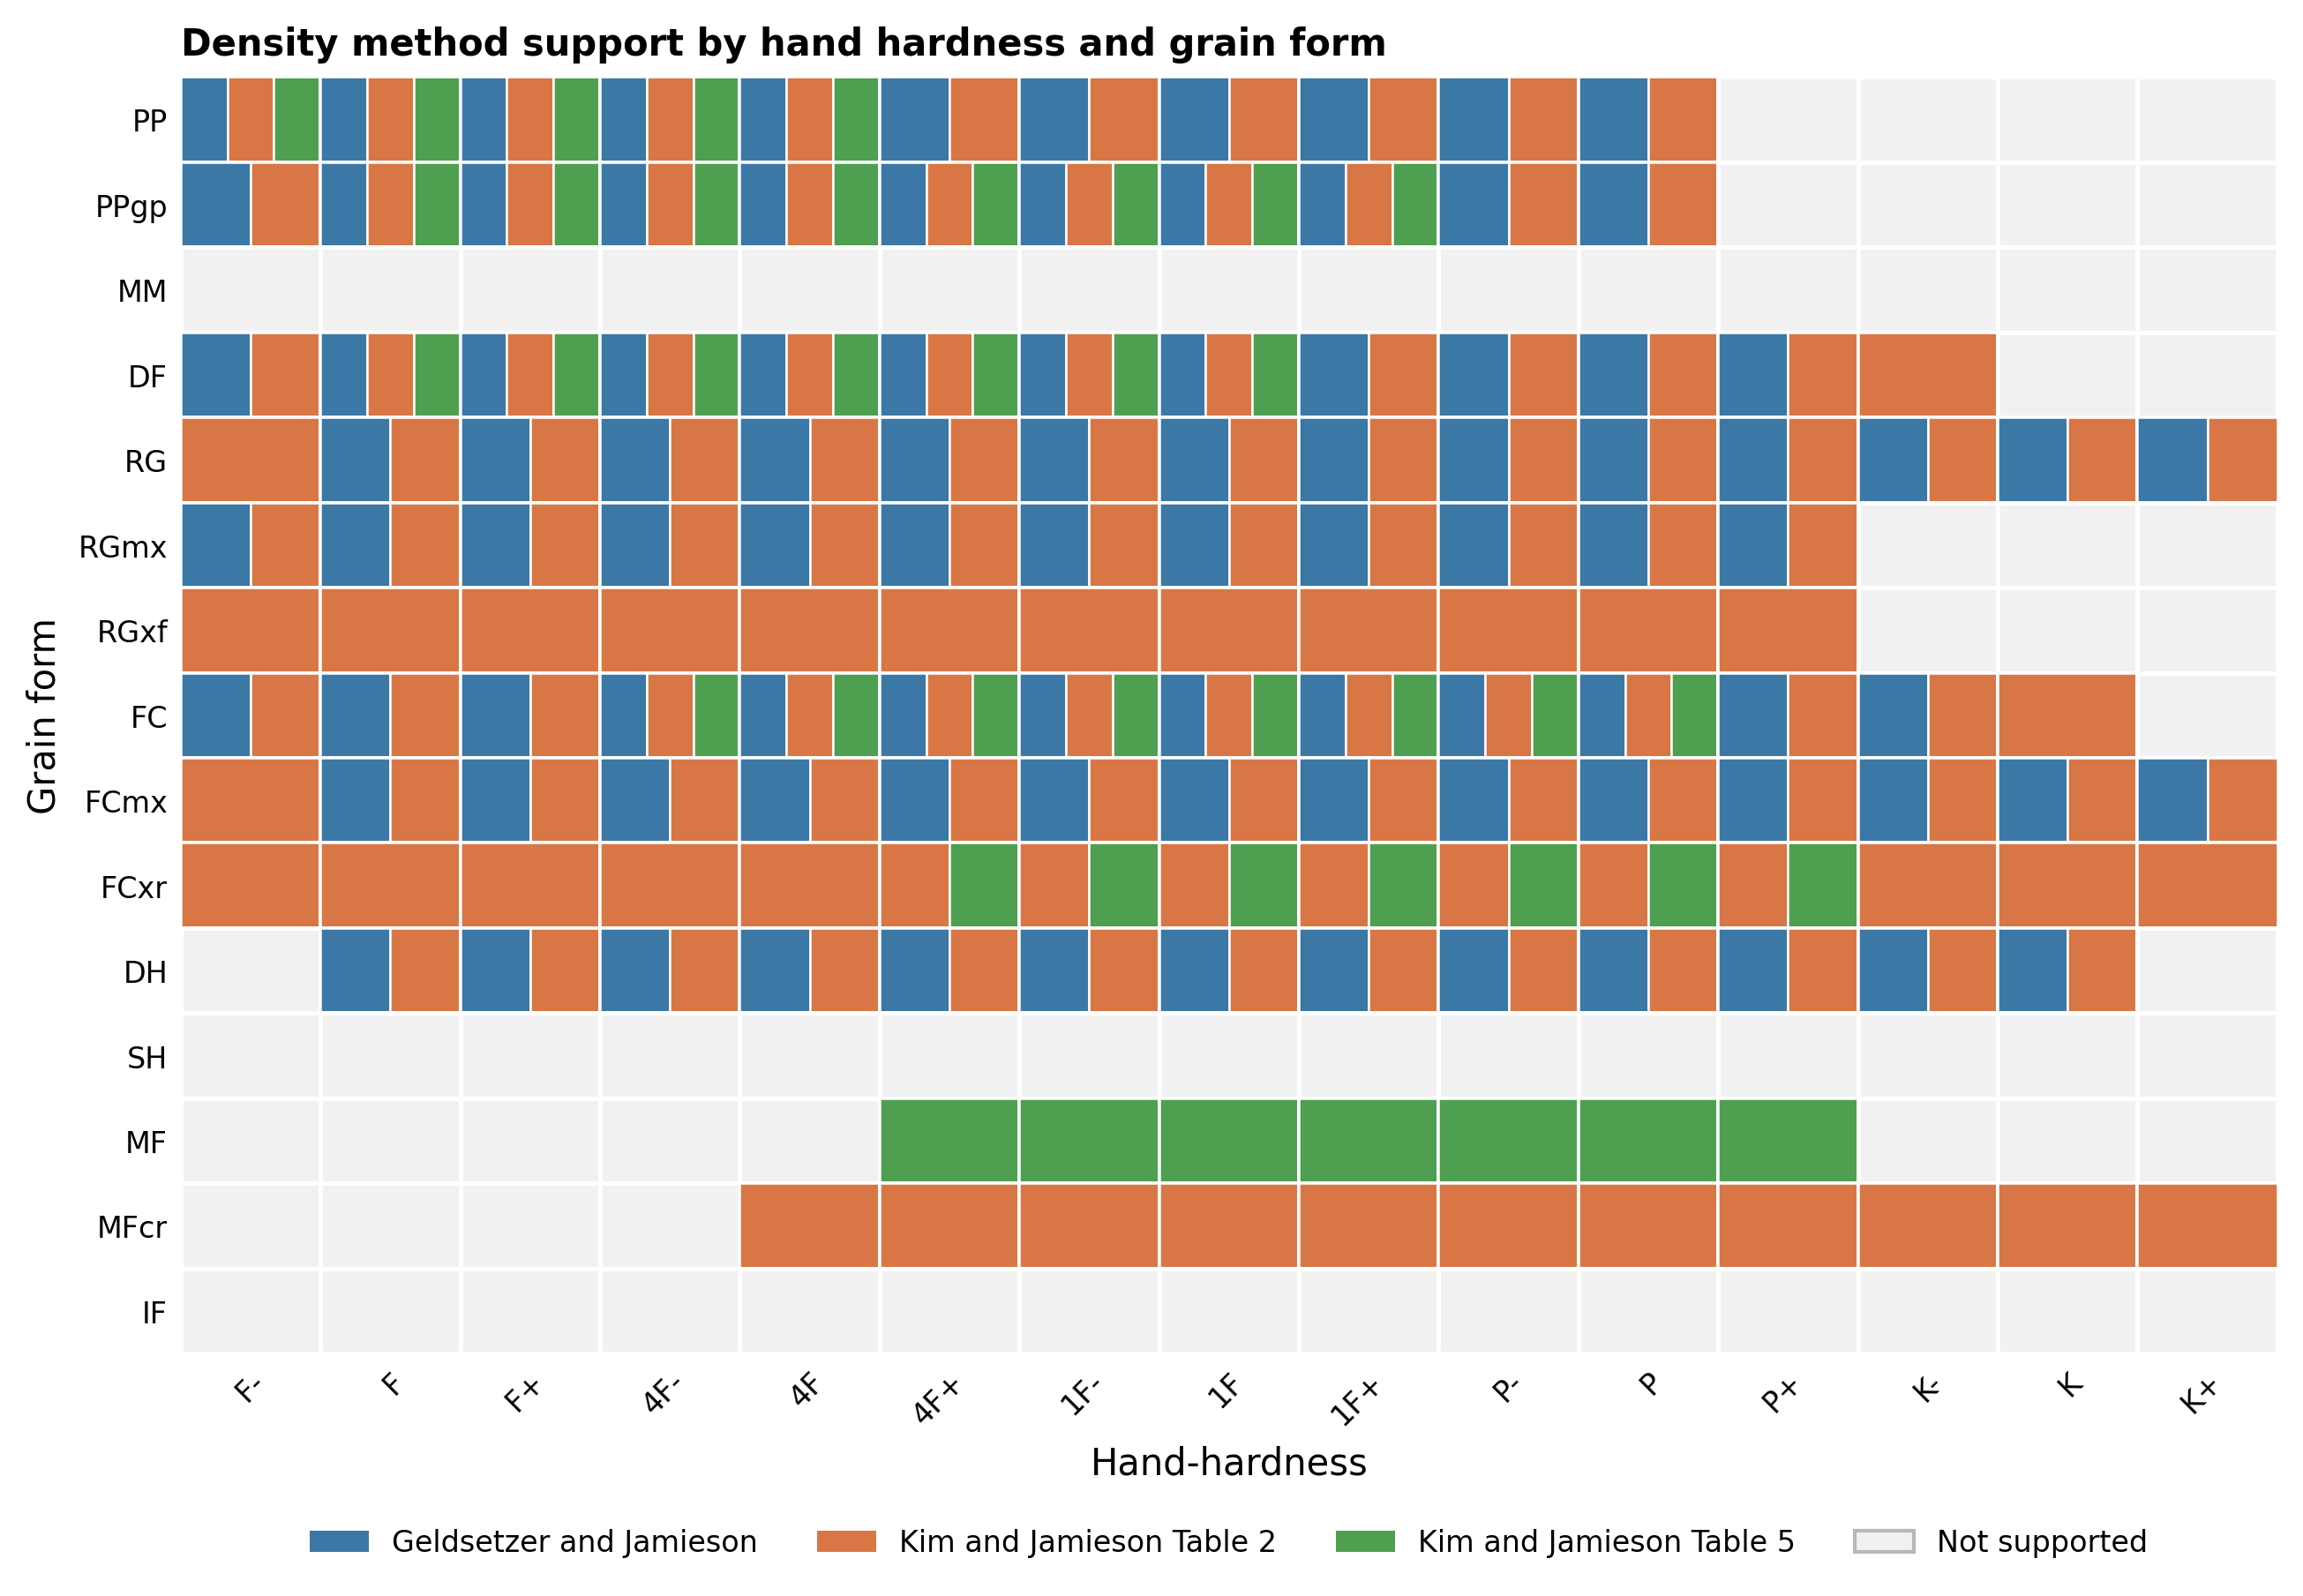

Python code for this plot:
"""Create a support figure for empirical density methods.

The figure compares which hand-hardness and grain-form combinations are
supported by each implemented empirical density method.

Run from the repository root:

    python examples/figures/density_method_support_matrix.py
"""

from __future__ import annotations

import os
from pathlib import Path
import sys

import numpy as np

REPO_ROOT = Path(__file__).resolve().parents[2]
SRC_DIR = REPO_ROOT / "src"
os.environ.setdefault("MPLCONFIGDIR", str(REPO_ROOT / ".matplotlib"))

import matplotlib

matplotlib.use("Agg")

import matplotlib.patches as mpatches
import matplotlib.pyplot as plt

if str(SRC_DIR) not in sys.path:
    sys.path.insert(0, str(SRC_DIR))

from snowpyt_mechparams.constants import HARDNESS_MAPPING


METHODS = [
    ("geldsetzer", "Geldsetzer and Jamieson", "#3B78A6"),
    ("kim_jamieson_table2", "Kim and Jamieson Table 2", "#D87745"),
    ("kim_jamieson_table5", "Kim and Jamieson Table 5", "#4E9F50"),
]

GRAIN_FORM_ORDER = [
    "PP",
    "PPgp",
    "MM",
    "DF",
    "RG",
    "RGmx",
    "RGxf",
    "FC",
    "FCmx",
    "FCxr",
    "DH",
    "SH",
    "MF",
    "MFcr",
    "IF",
]

HARDNESS_RANGES = {
    "geldsetzer": {
        "PP": (0.67, 4.00),    # F- to P
        "PPgp": (0.67, 4.00),  # F- to P
        "DF": (0.67, 4.33),    # F- to P+
        "RG": (1.00, 5.33),    # F to K+
        "RGmx": (0.67, 4.33),  # F- to P+
        "FC": (0.67, 4.67),    # F- to K-
        "FCmx": (1.00, 5.33),  # F to K+
        "DH": (1.00, 5.00),    # F to K
    },
    "kim_jamieson_table2": {
        "PP": (0.67, 4.00),    # F- to P
        "PPgp": (0.67, 4.00),  # F- to P
        "DF": (0.67, 4.67),    # F- to K-
        "RG": (0.67, 5.33),    # F- to K+
        "RGmx": (0.67, 4.33),  # F- to P+
        "RGxf": (0.67, 4.33),  # F- to P+
        "FC": (0.67, 5.00),    # F- to K
        "FCmx": (0.67, 5.33),  # F- to K+
        "FCxr": (0.67, 5.33),  # F- to K+
        "DH": (1.00, 5.00),    # F to K
        "MFcr": (2.00, 5.33),  # 4F to K+
    },
    "kim_jamieson_table5": {
        "FC": (1.67, 4.00),    # 4F- to P
        "FCxr": (2.33, 4.33),  # 4F+ to P+
        "PP": (0.67, 2.00),    # F- to 4F
        "PPgp": (1.00, 3.33),  # F to 1F+
        "DF": (1.00, 3.00),    # F to 1F
        "MF": (2.33, 4.33),    # 4F+ to P+
    },
}


def _supported_methods(grain_form: str, hhi: float) -> list[tuple[str, str, str]]:
    """Return density methods supporting a grain-form/HHI combination."""
    supported = []
    for method, label, color in METHODS:
        method_ranges = HARDNESS_RANGES[method]
        if grain_form not in method_ranges:
            continue
        min_hhi, max_hhi = method_ranges[grain_form]
        if min_hhi <= hhi <= max_hhi:
            supported.append((method, label, color))
    return supported


def _draw_support_cell(
    ax: plt.Axes,
    x: int,
    y: int,
    supported_methods: list[tuple[str, str, str]],
) -> None:
    """Draw one matrix cell, splitting supported cells by method color."""
    ax.add_patch(
        mpatches.Rectangle(
            (x - 0.5, y - 0.5),
            1.0,
            1.0,
            facecolor="#F1F1F1",
            edgecolor="white",
            linewidth=1.2,
        )
    )
    if not supported_methods:
        return

    segment_width = 1.0 / len(supported_methods)
    for segment, (_method, _label, color) in enumerate(supported_methods):
        ax.add_patch(
            mpatches.Rectangle(
                (x - 0.5 + segment * segment_width, y - 0.5),
                segment_width,
                1.0,
                facecolor=color,
                edgecolor="white",
                linewidth=0.6,
            )
        )


def build_density_method_support_figure() -> plt.Figure:
    """Build a grain-form by hand-hardness support figure."""
    hardness_items = list(HARDNESS_MAPPING.items())
    fig, ax = plt.subplots(figsize=(8.8, 6.7))

    for y, grain_form in enumerate(GRAIN_FORM_ORDER):
        for x, (_hardness_code, hhi) in enumerate(hardness_items):
            _draw_support_cell(ax, x, y, _supported_methods(grain_form, hhi))

    ax.set_xlim(-0.5, len(hardness_items) - 0.5)
    ax.set_ylim(len(GRAIN_FORM_ORDER) - 0.5, -0.5)
    ax.set_xticks(np.arange(len(hardness_items)))
    ax.set_xticklabels(
        [code for code, _hhi in hardness_items],
        rotation=45,
        ha="right",
        rotation_mode="anchor",
    )
    ax.set_yticks(np.arange(len(GRAIN_FORM_ORDER)))
    ax.set_yticklabels(GRAIN_FORM_ORDER)
    ax.tick_params(axis="both", length=0, labelsize=8)
    ax.set_xlabel("Hand-hardness")
    ax.set_ylabel("Grain form")
    ax.set_title(
        "Density method support by hand hardness and grain form",
        loc="left",
        fontsize=10,
        fontweight="bold",
    )

    for spine in ax.spines.values():
        spine.set_visible(False)

    handles = [
        mpatches.Patch(facecolor=color, label=label)
        for _method, label, color in METHODS
    ]
    handles.append(
        mpatches.Patch(facecolor="#F1F1F1", edgecolor="#B8B8B8", label="Not supported"),
    )
    fig.legend(
        handles=handles,
        loc="lower center",
        ncol=4,
        frameon=False,
        bbox_to_anchor=(0.54, 0.07),
        fontsize=8,
    )
    fig.subplots_adjust(left=0.09, right=0.99, top=0.92, bottom=0.20)
    return fig


def main() -> None:
    """Save the support figure as PNG and PDF in this directory."""
    output_dir = Path(__file__).resolve().parent
    fig = build_density_method_support_figure()
    for extension in ("png", "pdf"):
        fig.savefig(
            output_dir / f"density_method_support_matrix.{extension}",
            dpi=300,
            bbox_inches="tight",
        )
    plt.close(fig)


if __name__ == "__main__":
    main()
